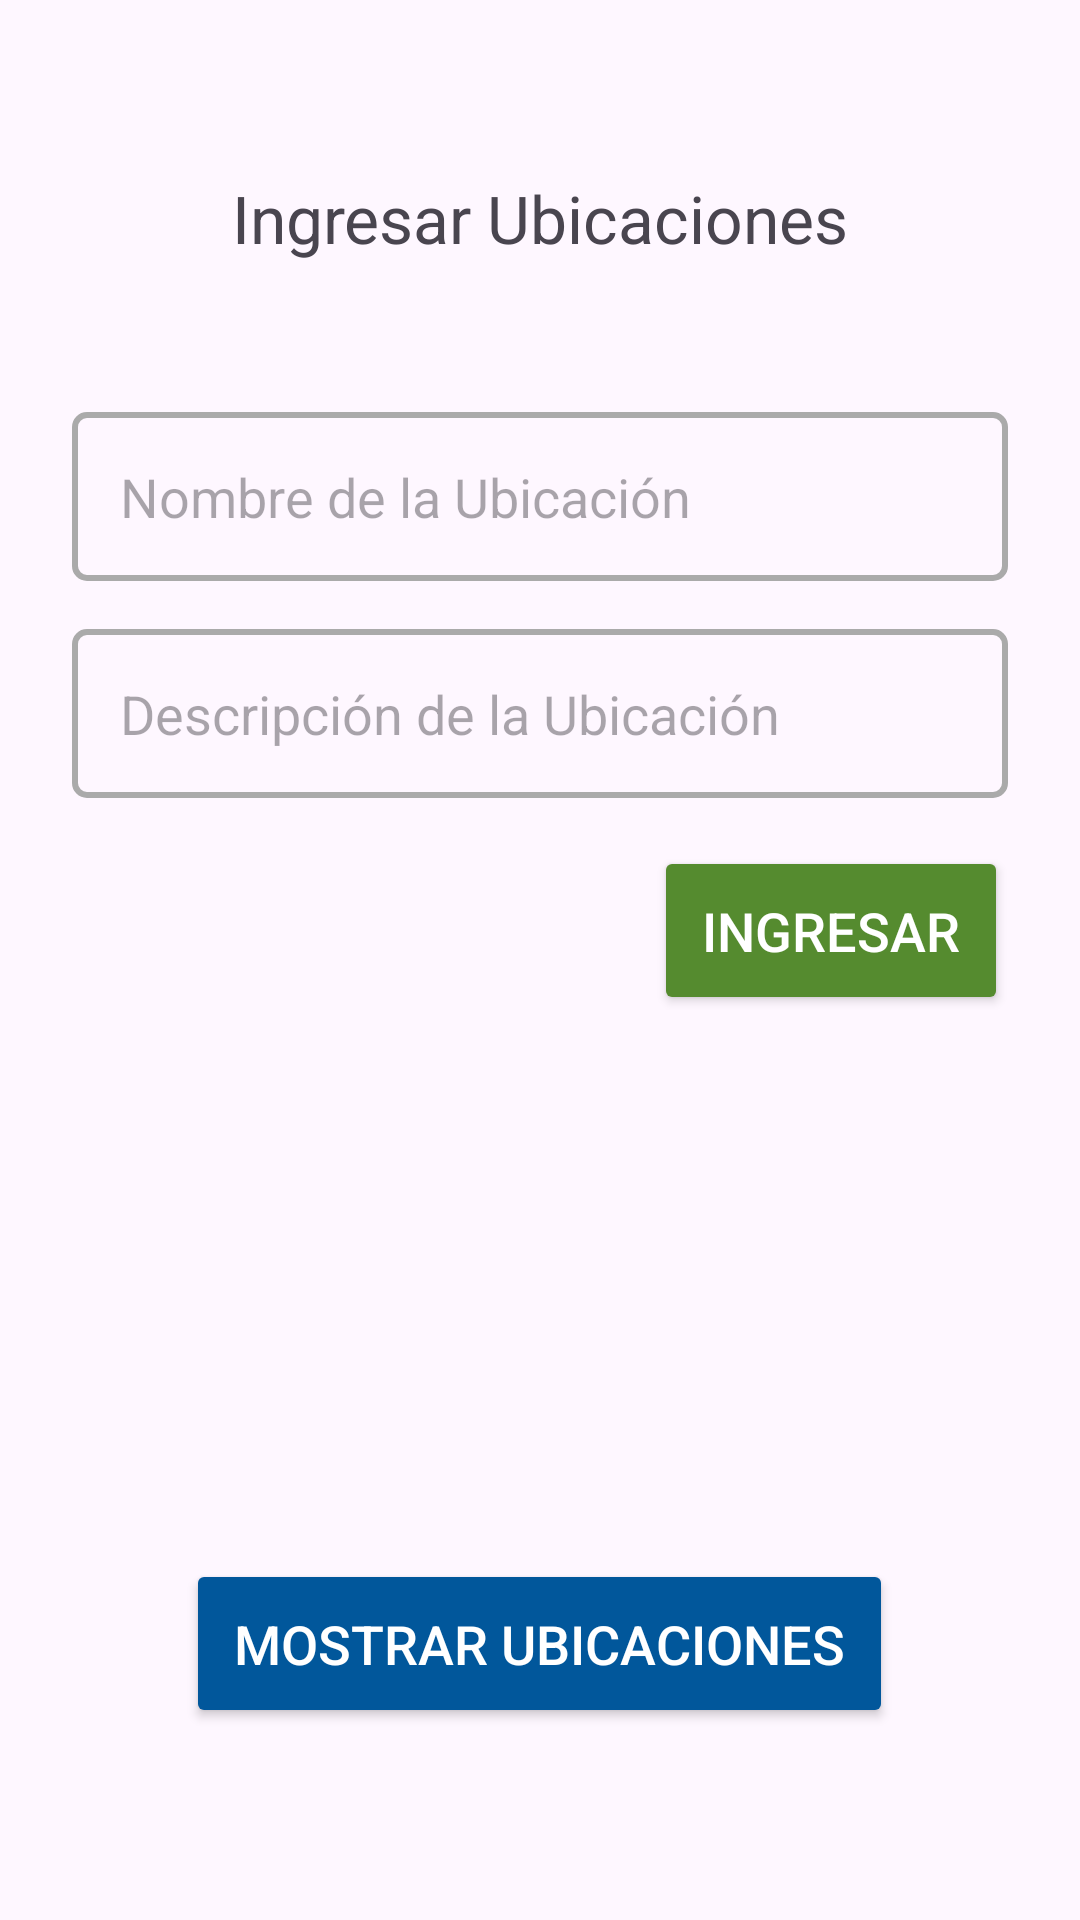

Here is an Android app screen rendered from its layout file. Give the layout XML and the strings, colors and styles it references.
<!-- AndroidManifest.xml: application theme Theme.PowerTrack -->
<!-- res/layout/activity_ingresar_ubicaciones.xml -->
<?xml version="1.0" encoding="utf-8"?>
<RelativeLayout xmlns:android="http://schemas.android.com/apk/res/android"
    xmlns:tools="http://schemas.android.com/tools"
    android:id="@+id/main"
    android:layout_width="match_parent"
    android:layout_height="match_parent"
    android:padding="16sp"
    tools:context=".IngresarUbicacionesActivity">

    <TextView
        android:id="@+id/tituloUbicacionTextView"
        android:layout_width="match_parent"
        android:layout_height="wrap_content"
        android:text="@string/ingresar_ubicaciones"
        android:padding="16sp"
        android:layout_margin="26sp"
        android:textAlignment="center"
        android:textSize="22sp"
        />

    // nombre ubicacion
    <EditText
        android:id="@+id/nombreUbicacionEditText"
        android:layout_width="match_parent"
        android:layout_height="wrap_content"
        android:hint="@string/nombre_ubicacion"
        android:layout_below="@+id/tituloUbicacionTextView"
        android:layout_margin="8sp"
        android:padding="16sp"
        android:inputType="text"
        android:background="@drawable/styles"/>

// descripcion ubicacion
    <EditText
        android:id="@+id/descripcionUbicacionEditText"
        android:layout_width="match_parent"
        android:layout_height="wrap_content"
        android:hint="@string/descripcion_ubicacion"
        android:layout_below="@+id/nombreUbicacionEditText"
        android:layout_margin="8sp"
        android:padding="16sp"
        android:inputType="text"
        android:background="@drawable/styles"/>

// boton ingresar
    <Button
        android:id="@+id/ingresarUbicacionButton"
        android:layout_width="wrap_content"
        android:layout_height="wrap_content"
        android:text="@string/ingresar"
        android:layout_below="@id/descripcionUbicacionEditText"
        android:layout_margin="8sp"
        android:layout_alignParentRight="true"
        android:padding="16sp"
        android:backgroundTint="#558B2F"
        android:onClick="ingresar"
        android:textSize="18sp"
        android:textColor="@color/white"/>

    // boton mostrar ubicaciones
    <Button
        android:id="@+id/mostrarUbicacionButton"
        android:layout_width="wrap_content"
        android:layout_height="wrap_content"
        android:text="@string/mostrar_ubicaciones"
        android:layout_centerHorizontal="true"
        android:layout_marginBottom="48sp"
        android:padding="16sp"
        android:backgroundTint="#01579B"
        android:layout_alignParentBottom="true"
        android:textSize="18sp"
        android:textColor="@color/white"/>
</RelativeLayout>
<!-- resources referenced by this layout -->
<resources>
  <!-- drawable styles (drawable) -->
  <?xml version="1.0" encoding="utf-8"?>
  
  <shape
      xmlns:android="http://schemas.android.com/apk/res/android"
      android:shape="rectangle">
  
      <stroke
          android:width="2dp"
          android:color="@android:color/darker_gray" />
  
      <corners
          android:radius="4dp" />
  
  </shape>
  <string name="descripcion_ubicacion">Descripción de la Ubicación</string>
  <string name="ingresar">Ingresar</string>
  <string name="ingresar_ubicaciones">Ingresar Ubicaciones</string>
  <string name="mostrar_ubicaciones">Mostrar Ubicaciones</string>
  <string name="nombre_ubicacion"> Nombre de la Ubicación</string>
  <style name="Theme.PowerTrack" parent="Base.Theme.PowerTrack" />
  <style name="Base.Theme.PowerTrack" parent="Theme.Material3.DayNight.NoActionBar">
          
          
      </style>
  <!-- not gathered from this repository: default colours our renderer supplied (Android Studio template values) -->
  <color name="white">#FFFFFFFF</color>
</resources>
